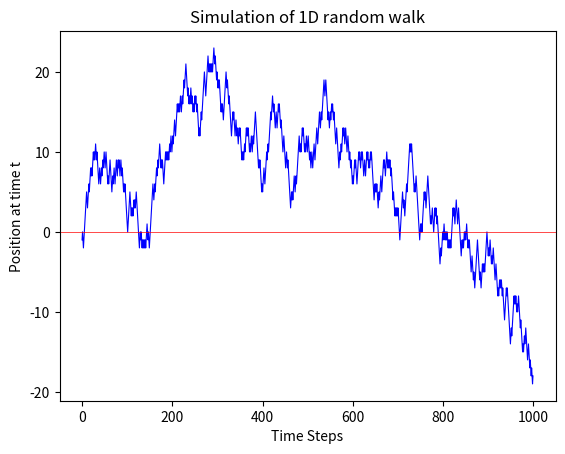

Write Python code to recreate this figure.
#Simulation of single random walk from 1st time step
#Method 2

import numpy as np
import numpy.random as rn
import matplotlib.pyplot as plt

x=2*rn.randint(0,2,size=1000)-1

#print(np.cumsum(x))

plt.plot(np.cumsum(x),color='blue',lw=0.8)
plt.axhline(0,color='r',lw=0.5)
plt.xlabel('Time Steps')
plt.ylabel('Position at time t')
plt.title('Simulation of 1D random walk')
plt.show()
